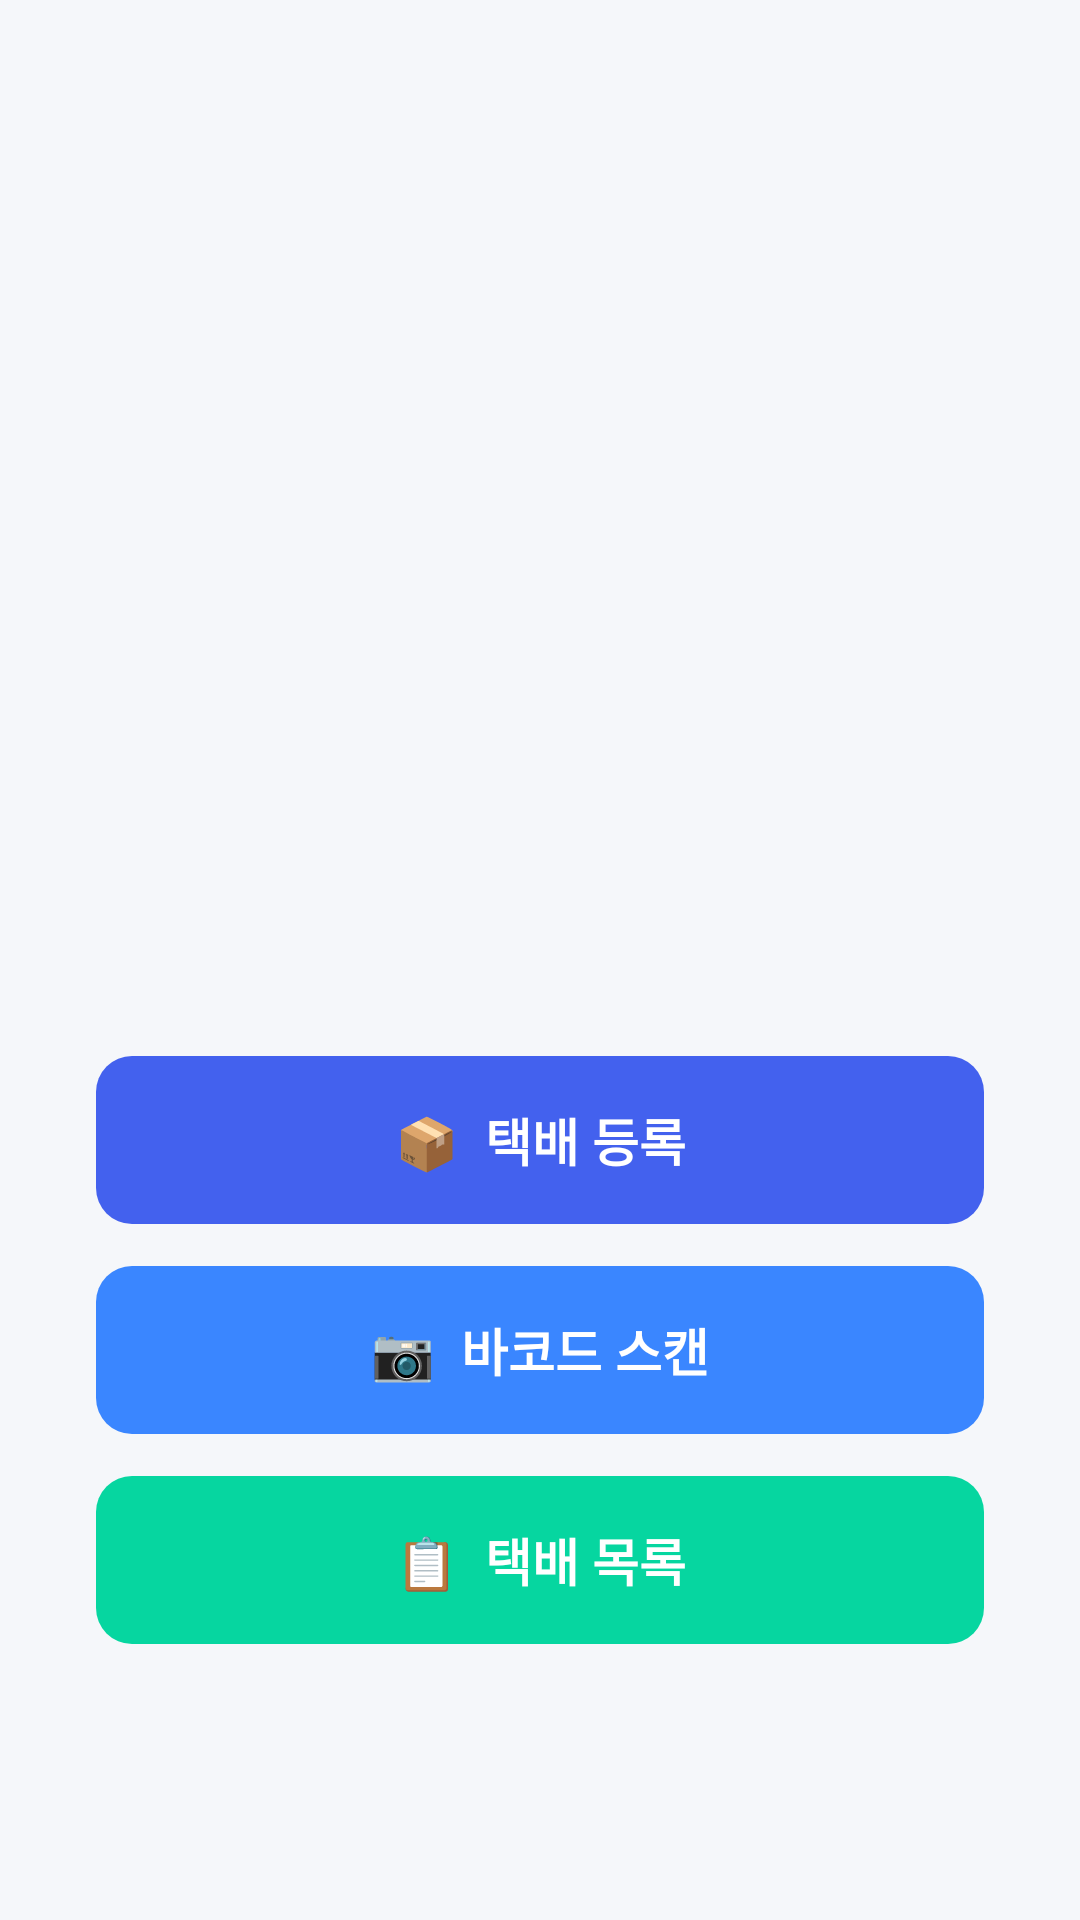

Layout XML and referenced resources for this Android screen:
<!-- AndroidManifest.xml: application theme Theme.ParcelTrack -->
<!-- res/layout/activity_main.xml -->
<?xml version="1.0" encoding="utf-8"?>
<LinearLayout xmlns:android="http://schemas.android.com/apk/res/android"
    android:layout_width="match_parent"
    android:layout_height="match_parent"
    android:orientation="vertical"
    android:gravity="center"
    android:padding="32dp"
    android:background="#F5F7FA">

    <ImageView
        android:layout_width="match_parent"
        android:layout_height="280dp"
        android:layout_marginTop="30dp"
        android:layout_marginBottom="24dp"
        android:src="@drawable/homelogo"
        android:scaleType="fitCenter"
        android:adjustViewBounds="true"/>

    <Button
        android:id="@+id/btnRegister"
        android:layout_width="match_parent"
        android:layout_height="56dp"
        android:text="📦  택배 등록"
        android:textSize="17sp"
        android:textStyle="bold"
        android:textColor="#FFFFFF"
        android:backgroundTint="#4361EE"
        android:background="@drawable/btn_primary"
        android:stateListAnimator="@null"
        android:layout_marginTop="-60dp"
        android:layout_marginBottom="14dp"/>

    <Button
        android:id="@+id/btnScan"
        android:layout_width="match_parent"
        android:layout_height="56dp"
        android:text="📷  바코드 스캔"
        android:textSize="17sp"
        android:textStyle="bold"
        android:textColor="#FFFFFF"
        android:backgroundTint="#3A86FF"
        android:background="@drawable/btn_secondary"
        android:stateListAnimator="@null"
        android:layout_marginBottom="14dp"/>

    <Button
        android:id="@+id/btnList"
        android:layout_width="match_parent"
        android:layout_height="56dp"
        android:text="📋  택배 목록"
        android:textSize="17sp"
        android:textStyle="bold"
        android:textColor="#FFFFFF"
        android:backgroundTint="#06D6A0"
        android:background="@drawable/btn_accent"
        android:stateListAnimator="@null"
        android:layout_marginBottom="14dp"/>


    
    
    
    <Button
        android:id="@+id/btnSeedDummy"
        android:layout_width="match_parent"
        android:layout_height="48dp"
        android:text="🧪  테스트 데이터 채우기"
        android:textSize="14sp"
        android:textStyle="bold"
        android:textColor="#666666"
        android:backgroundTint="#E9ECF5"
        android:background="@drawable/btn_back"
        android:visibility="gone"
        android:stateListAnimator="@null"/>

</LinearLayout>
<!-- resources referenced by this layout -->
<resources>
  <!-- drawable btn_accent (drawable) -->
  <?xml version="1.0" encoding="utf-8"?>
  <shape xmlns:android="http://schemas.android.com/apk/res/android">
      <solid android:color="#06D6A0"/>
      <corners android:radius="12dp"/>
  </shape>
  <!-- drawable btn_back (drawable) -->
  <?xml version="1.0" encoding="utf-8"?>
  <shape xmlns:android="http://schemas.android.com/apk/res/android">
      <solid android:color="#E9ECF5"/>
      <corners android:radius="12dp"/>
  </shape>
  <!-- drawable btn_primary (drawable) -->
  <?xml version="1.0" encoding="utf-8"?>
  <shape xmlns:android="http://schemas.android.com/apk/res/android">
      <solid android:color="#4361EE"/>
      <corners android:radius="12dp"/>
  </shape>
  <!-- drawable btn_secondary (drawable) -->
  <?xml version="1.0" encoding="utf-8"?>
  <shape xmlns:android="http://schemas.android.com/apk/res/android">
      <solid android:color="#3A86FF"/>
      <corners android:radius="12dp"/>
  </shape>
  <style name="Theme.ParcelTrack" parent="Base.Theme.ParcelTrack" />
  <style name="Base.Theme.ParcelTrack" parent="Theme.AppCompat.Light.NoActionBar">
          <item name="colorPrimary">#4361EE</item>
          <item name="colorPrimaryDark">#3045C7</item>
          <item name="colorAccent">#4361EE</item>
          <item name="android:windowBackground">@color/white</item>
      </style>
  <color name="white">#FFFFFFFF</color>
</resources>
